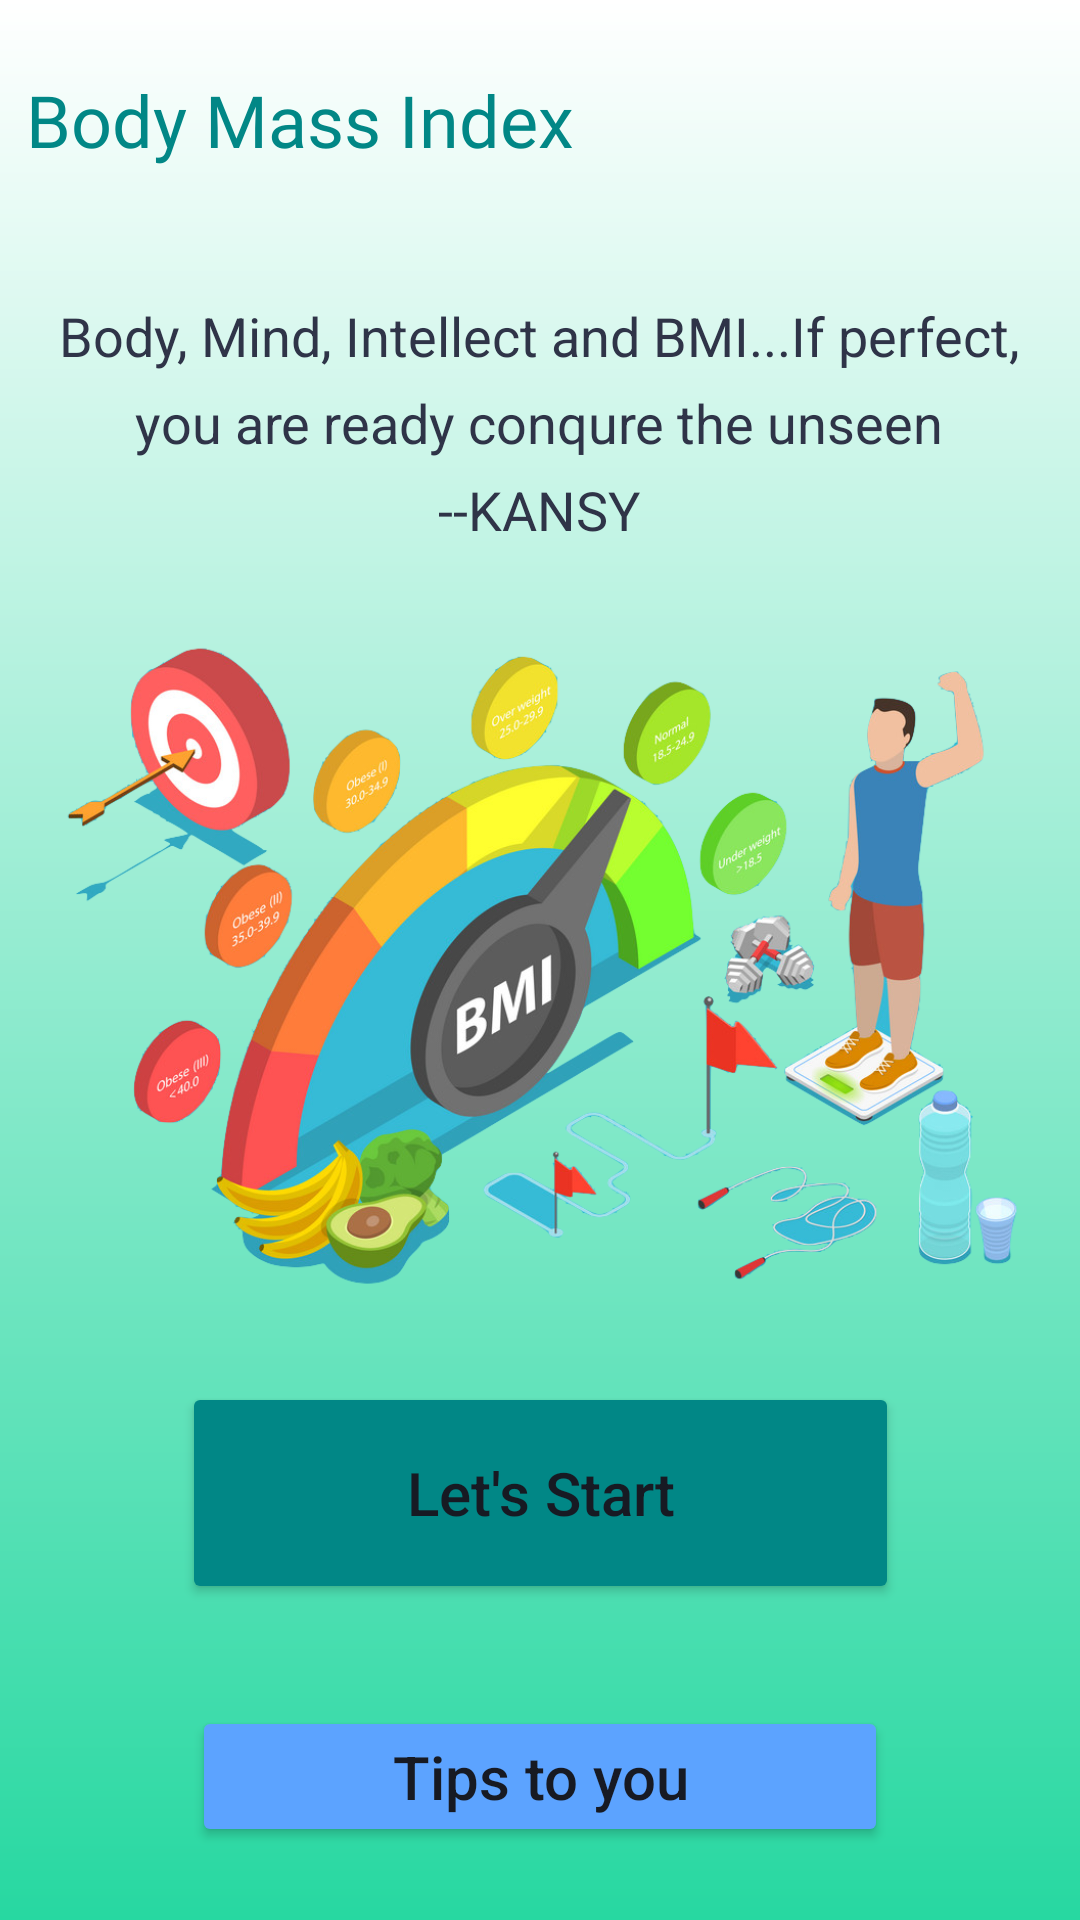

Android layout source for this screen:
<!-- AndroidManifest.xml: application theme Theme.FitnessApp -->
<!-- res/layout/activity_start_bmi_cal.xml -->
<?xml version="1.0" encoding="utf-8"?>
<androidx.constraintlayout.widget.ConstraintLayout xmlns:android="http://schemas.android.com/apk/res/android"
    xmlns:app="http://schemas.android.com/apk/res-auto"
    xmlns:tools="http://schemas.android.com/tools"
    android:layout_width="match_parent"
    android:layout_height="match_parent"
    android:background="@drawable/progress_bg"
    android:contentDescription="Get start Bmi Cal"
    tools:context=".GoalsoverviewActivity">

    <TextView
        android:id="@+id/bmistartheading"
        android:layout_width="349dp"
        android:layout_height="60dp"
        android:layout_marginStart="16dp"
        android:layout_marginEnd="8dp"
        android:fontFamily="@font/asap_bold"
        android:text="Body Mass Index"
        android:textColor="@color/teal_700"
        android:textSize="24sp"
        app:layout_constraintBottom_toBottomOf="parent"
        app:layout_constraintEnd_toEndOf="parent"
        app:layout_constraintHorizontal_bias="0.581"
        app:layout_constraintStart_toStartOf="parent"
        app:layout_constraintTop_toTopOf="parent"
        app:layout_constraintVertical_bias="0.041" />

    <TextView
        android:layout_width="336dp"
        android:layout_height="121dp"
        android:layout_marginStart="8dp"
        android:layout_marginTop="16dp"
        android:layout_marginEnd="8dp"
        android:lineSpacingExtra="8dp"
        android:text="Body, Mind, Intellect and BMI...If perfect, you are ready conqure the unseen


        --KANSY"
        android:textAlignment="center"
        android:textColor="@color/grey3"
        android:textSize="18sp"
        app:layout_constraintBottom_toBottomOf="parent"
        app:layout_constraintEnd_toEndOf="parent"
        app:layout_constraintHorizontal_bias="0.441"
        app:layout_constraintStart_toStartOf="parent"
        app:layout_constraintTop_toBottomOf="@+id/bmistartheading"
        app:layout_constraintVertical_bias="0.0" />

    <Button
        android:id="@+id/bmistartbtn"
        android:layout_width="239dp"
        android:layout_height="74dp"
        android:layout_marginStart="8dp"
        android:layout_marginEnd="8dp"
        android:elevation="8sp"
        android:text="Let's Start"
        android:textAllCaps="false"
        android:textColor="@color/grey4dark"
        android:textSize="20sp"
        app:backgroundTint="@color/teal_700"
        app:layout_constraintBottom_toBottomOf="parent"
        app:layout_constraintEnd_toEndOf="parent"
        app:layout_constraintStart_toStartOf="parent"
        app:layout_constraintTop_toTopOf="parent"
        app:layout_constraintVertical_bias="0.814"
        app:rippleColor="#7C7070" />

    <ImageView
        android:layout_width="339dp"
        android:layout_height="311dp"
        app:layout_constraintBottom_toBottomOf="parent"
        app:layout_constraintEnd_toEndOf="parent"
        app:layout_constraintStart_toStartOf="parent"
        app:layout_constraintTop_toTopOf="parent"
        app:srcCompat="@mipmap/manbmi_rmvbg" />

    <Button
        android:id="@+id/reminderbtn"
        android:layout_width="232dp"
        android:layout_height="47dp"
        android:layout_marginTop="34dp"
        android:elevation="8sp"
        android:text="Tips to you"
        android:textAllCaps="false"
        android:textColor="@color/grey4dark"
        android:textSize="20sp"
        app:backgroundTint="@color/blue5"
        app:layout_constraintEnd_toEndOf="parent"
        app:layout_constraintStart_toStartOf="parent"
        app:layout_constraintTop_toBottomOf="@+id/bmistartbtn"
        app:rippleColor="#7C7070" />


</androidx.constraintlayout.widget.ConstraintLayout>
<!-- resources referenced by this layout -->
<resources>
  <color name="blue5">#5CA3FF</color>
  <color name="grey3">#2F3448</color>
  <color name="grey4dark">#171A23</color>
  <color name="teal_700">#FF018786</color>
  <!-- drawable progress_bg (drawable) -->
  <?xml version="1.0" encoding="utf-8"?>
  <shape
      xmlns:android="http://schemas.android.com/apk/res/android"
      android:shape="rectangle">
      
  
      <gradient
          android:startColor="@color/white"
          android:endColor="@color/green4main"
          android:angle="270"/>
  
  
      <size
          android:width="10dp"
          android:height="5dp"/>
      
  </shape>
  <!-- mipmap manbmi_rmvbg: png bitmap (mipmap-xxxhdpi, 499937 bytes) -->
  <style name="Theme.FitnessApp" parent="Theme.MaterialComponents.DayNight.DarkActionBar">
          
          <item name="colorPrimary">@color/green4main</item>
          <item name="colorPrimaryVariant">@color/black</item>
          <item name="colorOnPrimary">@color/white</item>
          
  
          
          <item name="colorSecondary">@color/blue4main</item>
          <item name="colorSecondaryVariant">@color/teal_700</item>
          <item name="colorOnSecondary">@color/black</item>
          
          <item name="android:statusBarColor" tools:targetApi="l">?attr/colorPrimaryVariant</item>
          
      </style>
  <color name="white">#FFFFFFFF</color>
  <color name="green4main">#27D8A1</color>
  <color name="black">#FF000000</color>
  <color name="blue4main">#7EB7FE</color>
</resources>
